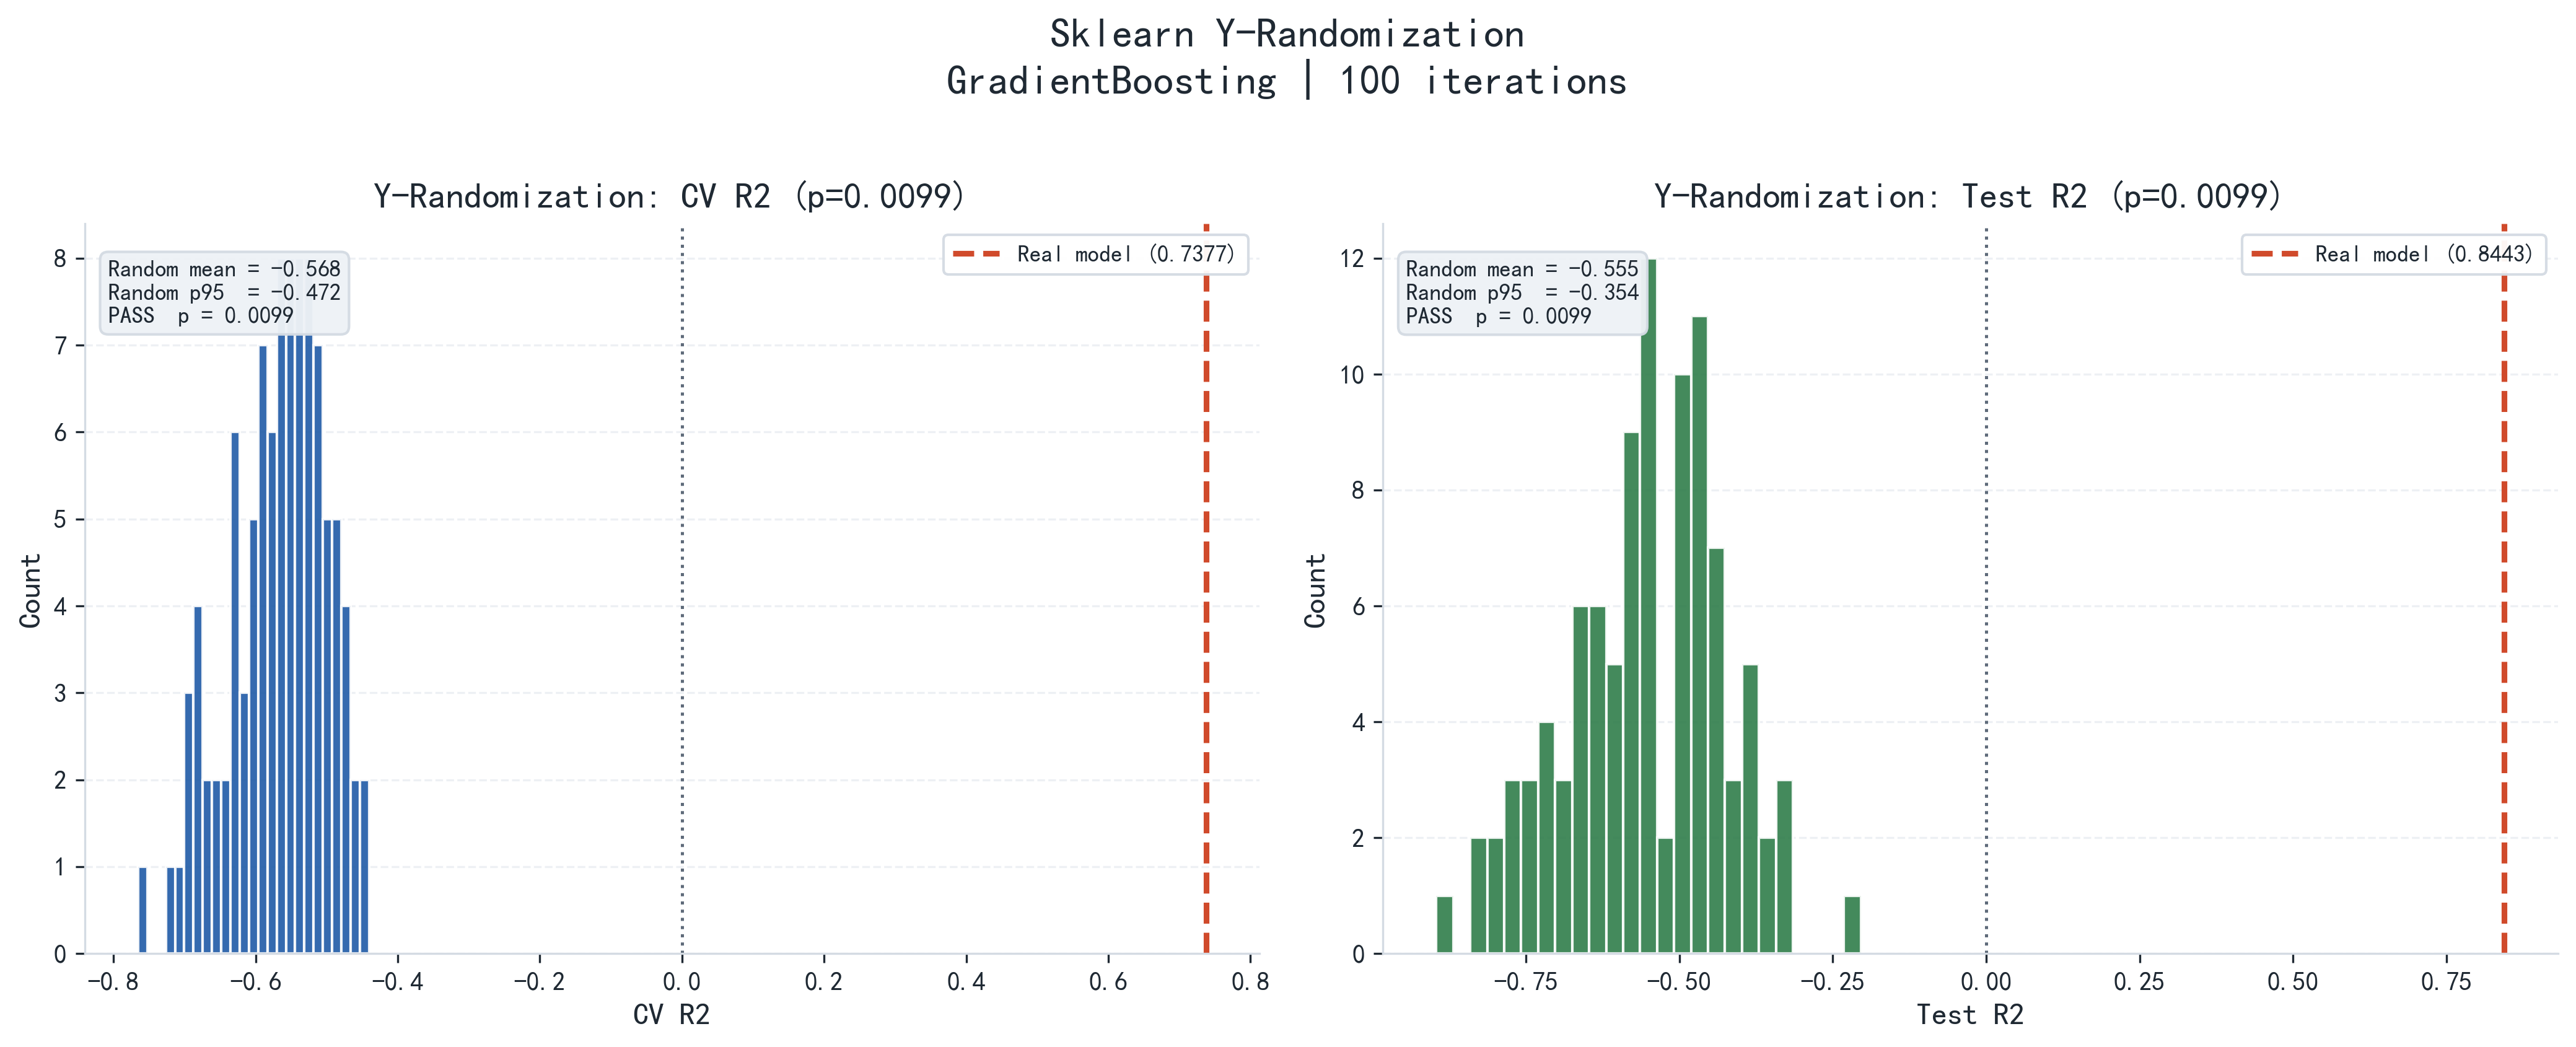

Values plotted in this chart, from the file beside it:
iteration, cv_r2, test_r2, real_cv_r2, real_test_r2
1, -0.5507, -0.4922, 0.7377, 0.8443
2, -0.5682, -0.4738, 0.7377, 0.8443
3, -0.4564, -0.614, 0.7377, 0.8443
4, -0.5491, -0.5559, 0.7377, 0.8443
5, -0.6751, -0.6232, 0.7377, 0.8443
6, -0.5422, -0.5291, 0.7377, 0.8443
7, -0.6597, -0.5651, 0.7377, 0.8443
8, -0.4676, -0.2042, 0.7377, 0.8443
9, -0.6851, -0.6651, 0.7377, 0.8443
10, -0.5352, -0.5433, 0.7377, 0.8443
11, -0.5613, -0.5585, 0.7377, 0.8443
12, -0.5508, -0.4972, 0.7377, 0.8443
13, -0.5294, -0.5879, 0.7377, 0.8443
14, -0.6323, -0.4928, 0.7377, 0.8443
15, -0.686, -0.759, 0.7377, 0.8443
16, -0.5971, -0.4557, 0.7377, 0.8443
17, -0.5721, -0.4347, 0.7377, 0.8443
18, -0.5547, -0.4542, 0.7377, 0.8443
19, -0.5432, -0.4184, 0.7377, 0.8443
20, -0.5956, -0.604, 0.7377, 0.8443
21, -0.4724, -0.4006, 0.7377, 0.8443
22, -0.5143, -0.5494, 0.7377, 0.8443
23, -0.5011, -0.4929, 0.7377, 0.8443
24, -0.6059, -0.5596, 0.7377, 0.8443
25, -0.4726, -0.4795, 0.7377, 0.8443
26, -0.5292, -0.5773, 0.7377, 0.8443
27, -0.6161, -0.3724, 0.7377, 0.8443
28, -0.5609, -0.4687, 0.7377, 0.8443
29, -0.6995, -0.755, 0.7377, 0.8443
30, -0.5784, -0.4612, 0.7377, 0.8443
31, -0.5904, -0.6266, 0.7377, 0.8443
32, -0.5043, -0.5896, 0.7377, 0.8443
33, -0.6196, -0.5982, 0.7377, 0.8443
34, -0.5757, -0.8303, 0.7377, 0.8443
35, -0.666, -0.4891, 0.7377, 0.8443
36, -0.6548, -0.7614, 0.7377, 0.8443
37, -0.626, -0.8964, 0.7377, 0.8443
38, -0.7135, -0.7048, 0.7377, 0.8443
39, -0.5512, -0.439, 0.7377, 0.8443
40, -0.4847, -0.6721, 0.7377, 0.8443
41, -0.5305, -0.5022, 0.7377, 0.8443
42, -0.584, -0.6834, 0.7377, 0.8443
43, -0.5792, -0.6232, 0.7377, 0.8443
44, -0.5339, -0.5557, 0.7377, 0.8443
45, -0.4409, -0.4258, 0.7377, 0.8443
46, -0.5294, -0.4702, 0.7377, 0.8443
47, -0.5665, -0.4249, 0.7377, 0.8443
48, -0.4403, -0.5388, 0.7377, 0.8443
49, -0.6123, -0.384, 0.7377, 0.8443
50, -0.542, -0.6714, 0.7377, 0.8443
51, -0.6265, -0.5587, 0.7377, 0.8443
52, -0.5391, -0.6564, 0.7377, 0.8443
53, -0.6343, -0.7305, 0.7377, 0.8443
54, -0.5184, -0.5546, 0.7377, 0.8443
55, -0.5688, -0.4786, 0.7377, 0.8443
56, -0.6382, -0.5742, 0.7377, 0.8443
57, -0.5886, -0.6431, 0.7377, 0.8443
58, -0.6, -0.3471, 0.7377, 0.8443
59, -0.5169, -0.3549, 0.7377, 0.8443
60, -0.4721, -0.7721, 0.7377, 0.8443
... 40 more rows
